38-way image classification set "dataset" from GitHub (ro600/AgroDetect); label vocabulary: apple apple scab, apple black rot, apple cedar apple rust, apple healthy, blueberry healthy, cherry including sour powdery mildew, cherry including sour healthy, corn (maize) cercospora leaf spot gray leaf spot, corn maize common rust, corn maize northern leaf blight, corn maize healthy, grape black rot, grape esca black measles, grape leaf blight (isariopsis leaf spot), grape healthy, orange huanglongbing citrus greening, peach bacterial spot, peach healthy, bell pepper bacterial spot, bell pepper healthy, potato early blight, potato late blight, potato healthy, raspberry healthy, soybean healthy, squash powdery mildew, strawberry leaf scorch, strawberry healthy, tomato bacterial spot, tomato early blight, tomato late blight, tomato leaf mold, tomato septoria leaf spot, tomato spider mites two spotted spider mite, tomato target spot, tomato yellow leaf curl virus, tomato mosaic virus, tomato healthy.

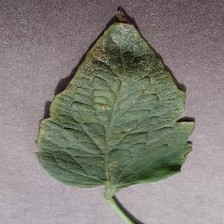
Label: tomato target spot

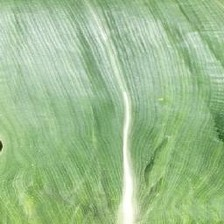
Label: corn maize healthy

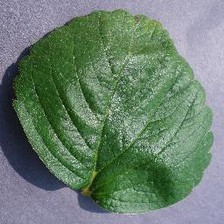
Label: strawberry healthy

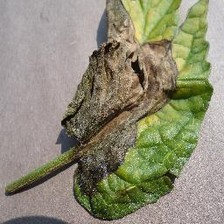
Label: tomato late blight

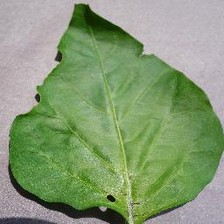
Label: bell pepper healthy

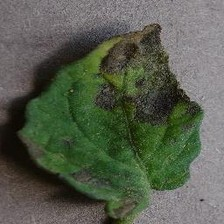
Label: tomato early blight
